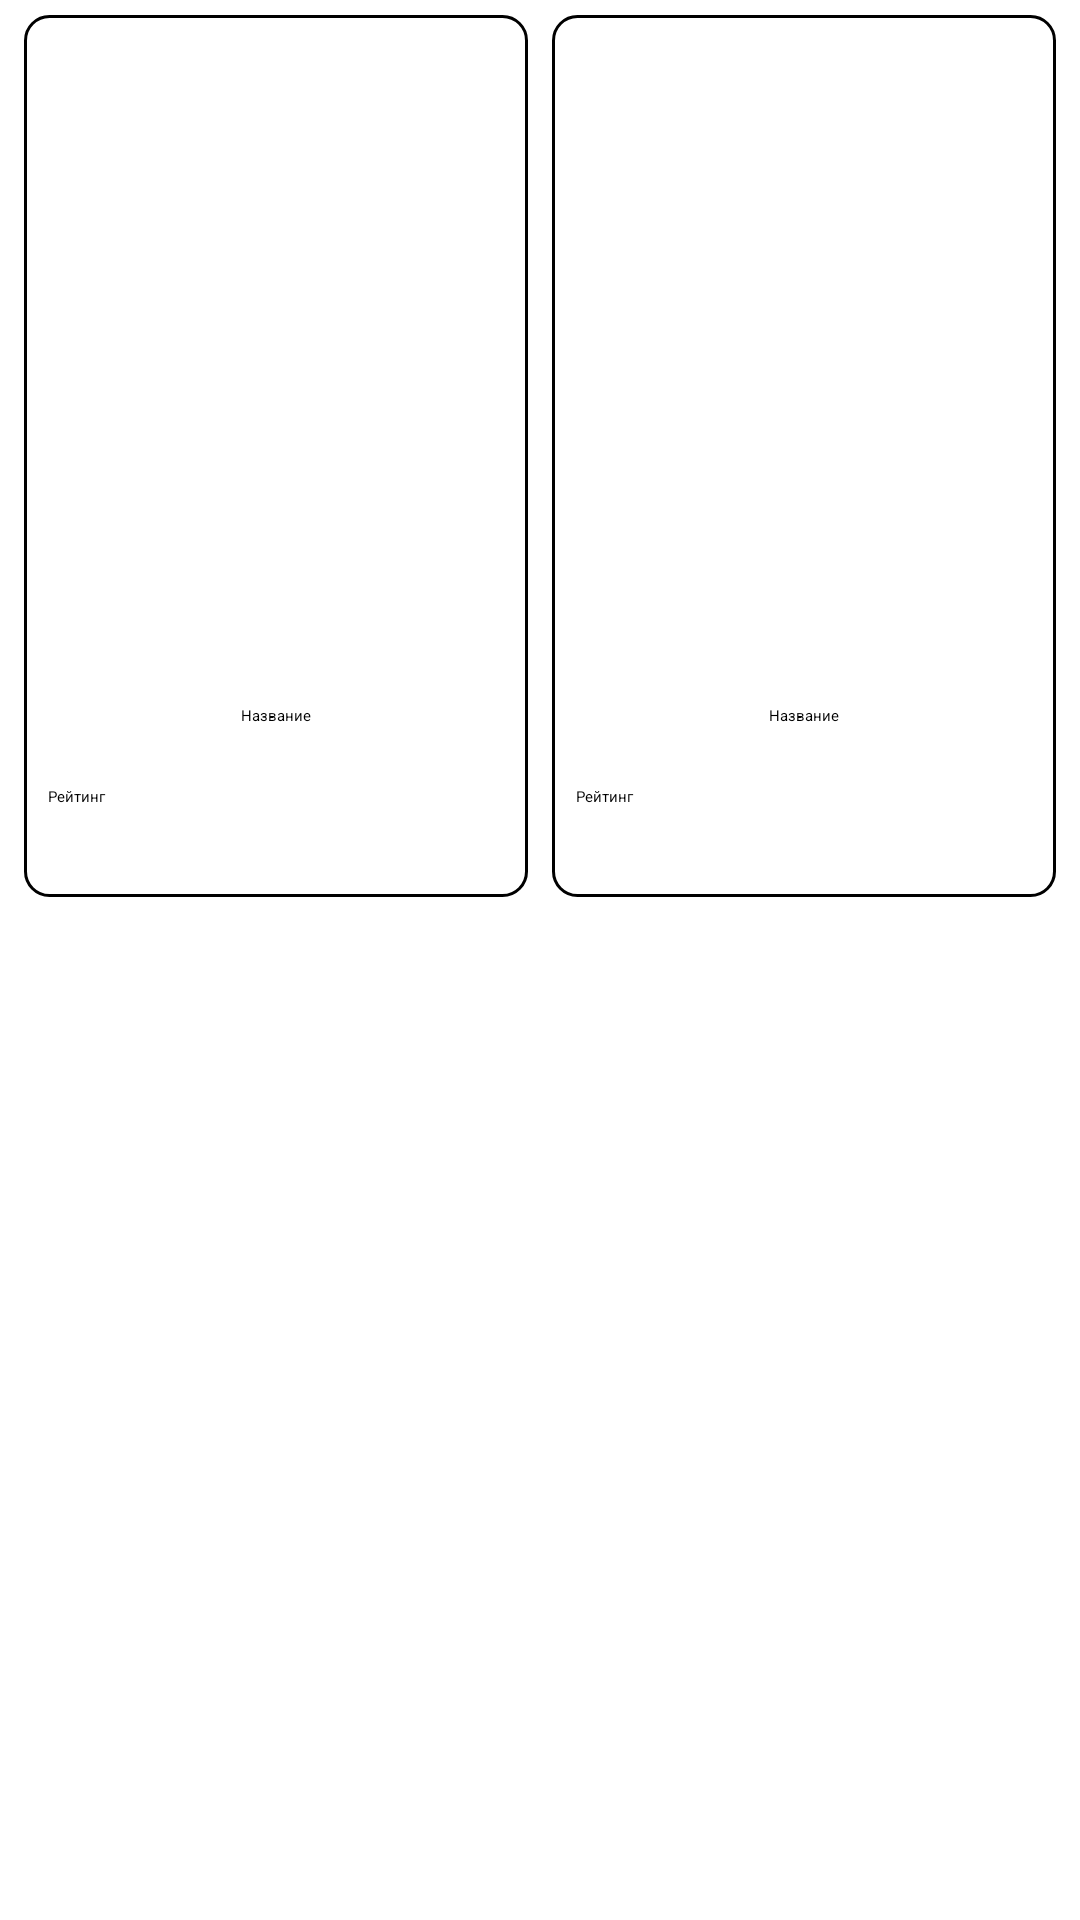

The Android layout XML behind this screen, and the referenced resources:
<!-- AndroidManifest.xml: application theme Theme.TestFilms -->
<!-- res/layout/activity_list_films.xml -->
<?xml version="1.0" encoding="utf-8"?>
<LinearLayout xmlns:android="http://schemas.android.com/apk/res/android"
    xmlns:app="http://schemas.android.com/apk/res-auto"
    xmlns:tools="http://schemas.android.com/tools"
    android:layout_width="match_parent"
    android:layout_height="wrap_content"
    android:orientation="horizontal"
    >

    <LinearLayout
        android:id="@+id/film"
        android:layout_width="0dp"
        android:layout_weight="0.5"
        android:layout_height="wrap_content"
        android:orientation="vertical"
        android:layout_marginTop="5dp"
        android:layout_marginLeft="8dp"
        android:layout_marginBottom="5dp"
        android:background="@drawable/films"
        >
        <ImageView
            android:id="@+id/image1"
            android:layout_width="match_parent"
            android:layout_height="200dp"
            android:layout_marginTop="10dp"
            android:layout_marginRight="16dp"
            android:layout_marginLeft="16dp"
            tools:srcCompat="@tools:sample/avatars" />
        <TextView
            android:id="@+id/title"
            android:layout_marginTop="20dp"
            android:textColor="@color/black"
            android:layout_width="match_parent"
            android:layout_height="wrap_content"
            android:gravity="center_horizontal"
            android:text="@string/title" />
        <TextView
            android:id="@+id/rating"
            android:layout_marginTop="20dp"
            android:textColor="@color/black"
            android:layout_width="match_parent"
            android:layout_height="wrap_content"
            android:layout_marginLeft="8dp"
            android:text="@string/rating" />

        <ImageButton
            android:id="@+id/like1"
            android:layout_width="wrap_content"
            android:layout_marginTop="20dp"
            android:layout_marginLeft="12dp"
            android:layout_marginBottom="10dp"
            android:layout_height="wrap_content"
            android:background="@android:color/transparent"
            app:srcCompat="@drawable/baseline_favorite" />
    </LinearLayout>

    <LinearLayout
        android:id="@+id/film1"
        android:layout_width="0dp"
        android:layout_weight="0.5"
        android:layout_height="wrap_content"
        android:orientation="vertical"
        android:layout_marginTop="5dp"
        android:layout_marginLeft="8dp"
        android:layout_marginBottom="5dp"
        android:layout_marginRight="8dp"
        android:background="@drawable/films"
        >
        <ImageView
            android:id="@+id/image2"
            android:layout_width="match_parent"
            android:layout_height="200dp"
            android:layout_marginTop="10dp"
            android:layout_marginRight="16dp"
            android:layout_marginLeft="16dp"
            android:gravity="center_horizontal"
            tools:srcCompat="@tools:sample/avatars" />
        <TextView
            android:id="@+id/title1"
            android:layout_marginTop="20dp"
            android:textColor="@color/black"
            android:layout_width="match_parent"
            android:layout_height="wrap_content"
            android:gravity="center_horizontal"
            android:text="@string/title" />
        <TextView
            android:id="@+id/rating1"
            android:layout_marginTop="20dp"
            android:layout_width="match_parent"
            android:layout_height="wrap_content"
            android:layout_marginLeft="8dp"
            android:textColor="@color/black"
            android:text="@string/rating" />

        <ImageButton
            android:id="@+id/like2"
            android:layout_width="wrap_content"
            android:layout_marginTop="20dp"
            android:layout_height="wrap_content"
            android:layout_marginLeft="12dp"
            android:layout_marginBottom="10dp"
            android:background="@android:color/transparent"
            app:srcCompat="@drawable/baseline_favorite" />
    </LinearLayout>

</LinearLayout>
<!-- resources referenced by this layout -->
<resources>
  <color name="black">#FF000000</color>
  <!-- drawable films (drawable) -->
  <?xml version="1.0" encoding="utf-8"?>
  <shape xmlns:android="http://schemas.android.com/apk/res/android">
  
      <corners android:radius = "8dp" />
      <stroke android:color="@color/black"
          android:width="1dp"
          />
  
  </shape>
  <string name="rating">Рейтинг</string>
  <string name="title">Название</string>
  <style name="Theme.TestFilms" parent="Theme.MaterialComponents.DayNight.NoActionBar">
          
          <item name="colorPrimary">@color/purple_200</item>
          <item name="colorPrimaryVariant">@color/purple_700</item>
          <item name="colorOnPrimary">@color/black</item>
          
          <item name="colorSecondary">@color/teal_200</item>
          <item name="colorSecondaryVariant">@color/teal_200</item>
          <item name="colorOnSecondary">@color/black</item>
          
          <item name="android:statusBarColor">?attr/colorPrimaryVariant</item>
          
      </style>
  <color name="purple_200">#FFBB86FC</color>
  <color name="purple_700">#FF3700B3</color>
  <color name="teal_200">#FF03DAC5</color>
</resources>
